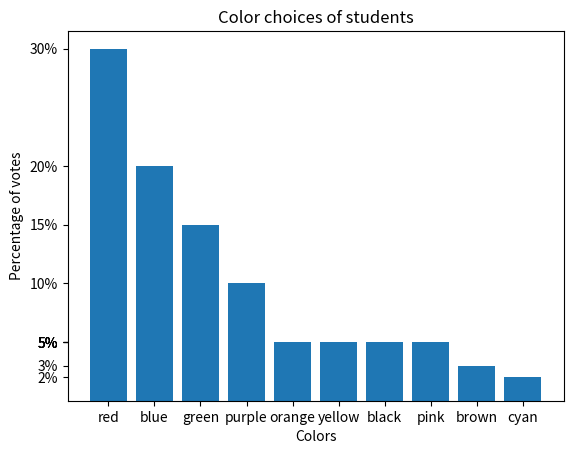

This chart was generated by the following Python code:
import matplotlib.pyplot as plt
import numpy as np

colors = ["red", "blue", "green", "purple", "orange", "yellow", "black", "pink", "brown", "cyan"]
percentvote = [30, 20, 15, 10, 5, 5, 5, 5, 3, 2]

plt.bar(colors, percentvote,lw=2)
plt.title("Color choices of students")
plt.xlabel("Colors")
plt.ylabel("Percentage of votes")
plt.yticks(percentvote,[str(x) + "%" for x in percentvote])
plt.show()
